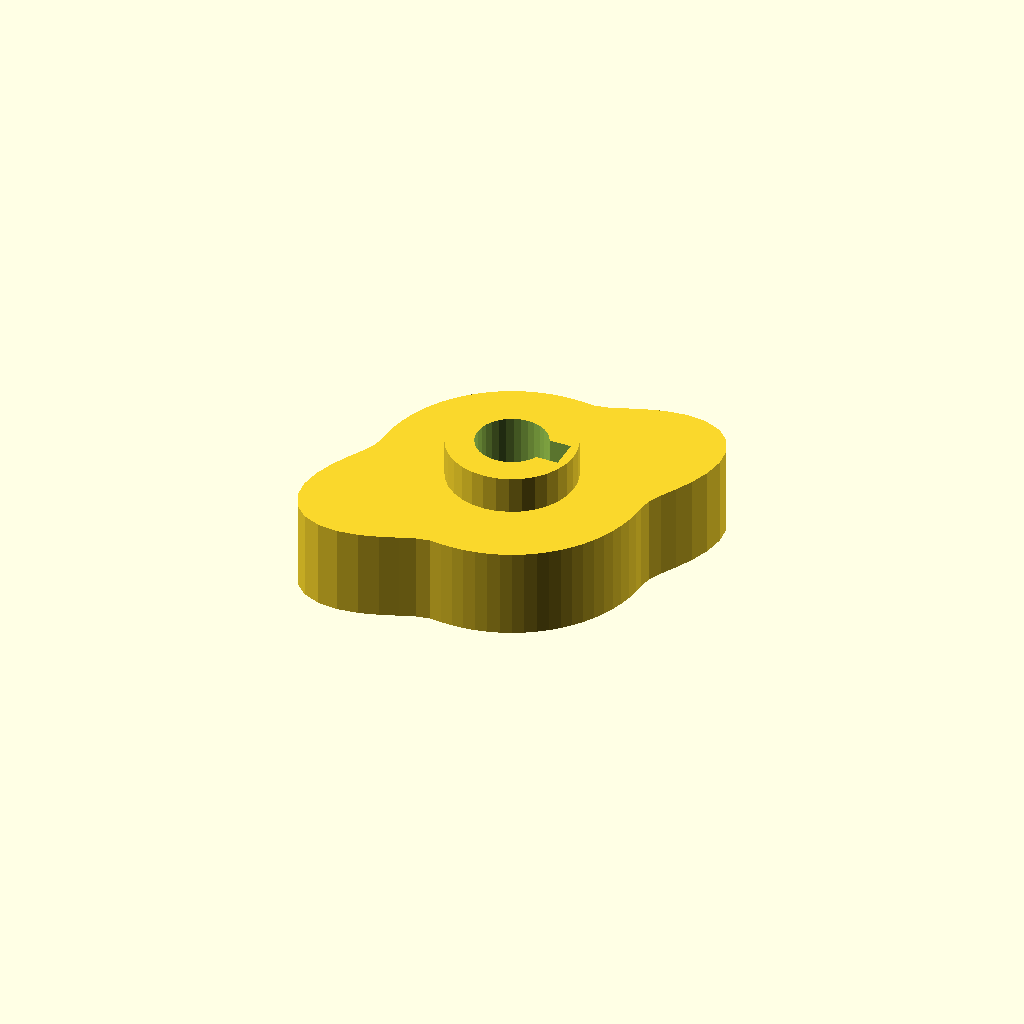
Cell 1: the model at its default parameters.
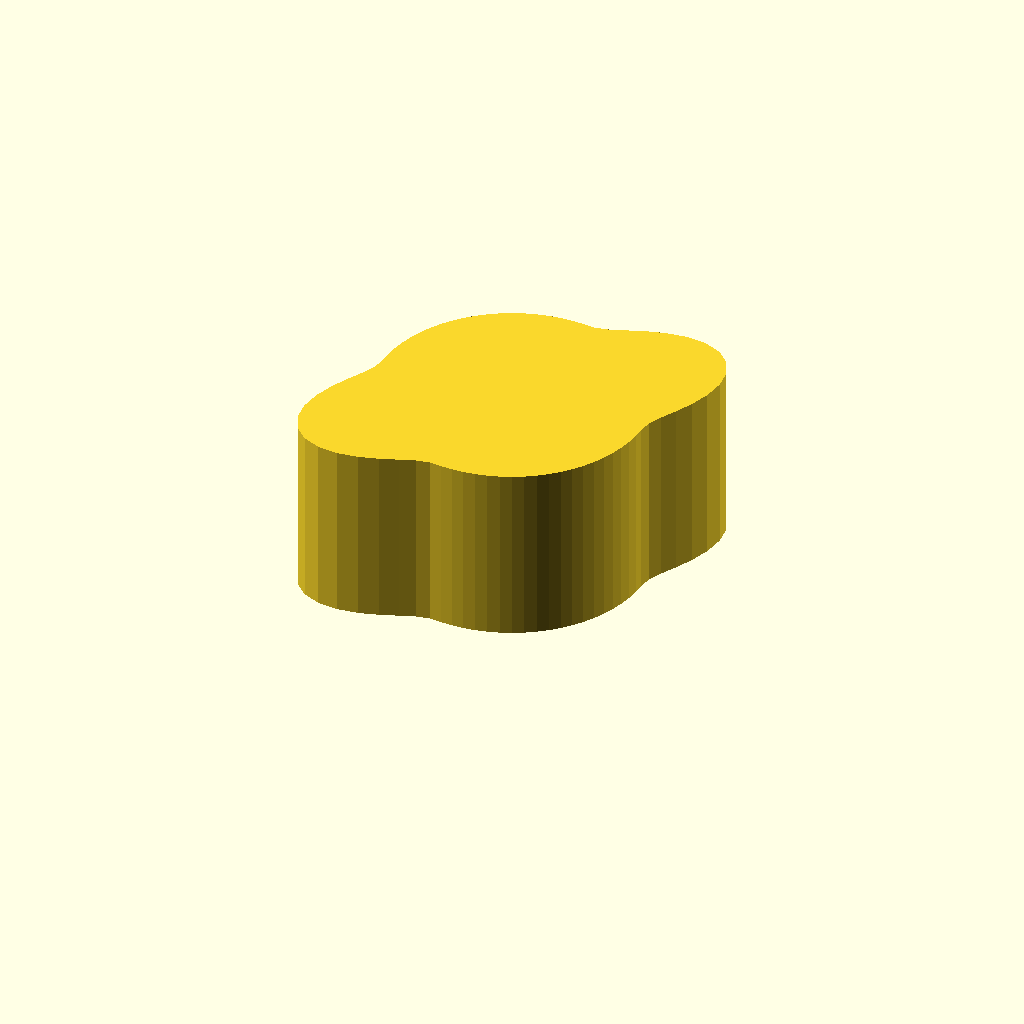
Cell 2: the same model with cam_t = 24.
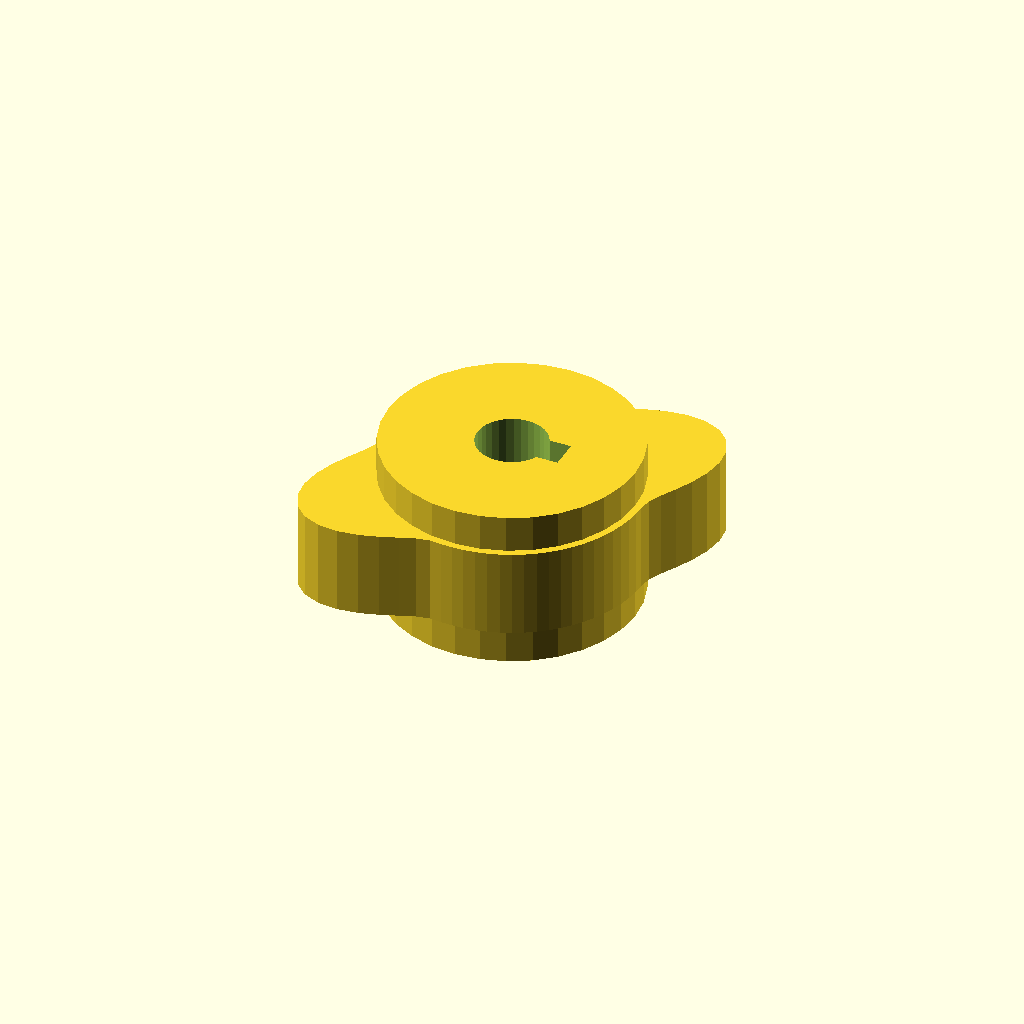
Cell 3: the same model with hub_d = 34.2.
One fixed orthographic camera (rotation 55°, 0°, 25°; colour scheme Cornfield) for every cell.
OpenSCAD source file optional_data/data/gen3/cams/part_0088.scad:
$fn = 32;

// ----------------------------------------------------------------------
// Cam: base radius 18 mm with a 10 mm lift over 150 degrees
// ----------------------------------------------------------------------

// --- parameters (mm) ---
base_r = 18;              // base radius
lift = 10;                // lift height above the base radius
lift_span = 150;          // angular width of the lift
lift_start = 0;           // angle where the lift starts
cam_t = 12;               // cam plate thickness
hub_d = 17.1;             // hub diameter
hub_h = 22;               // hub height
bore_d = 9.53;            // bore
key_w = 4;                // keyway width
key_depth = 1.79;         // keyway depth

cam_profile = [[18, 0], [18.288, 1.6], [19.087, 3.366], [20.21, 5.415], [21.389, 7.785], [22.327, 10.411], [22.754, 13.137], [22.481, 15.741], [21.432, 17.984], [19.656, 19.656], [17.31, 20.63], [14.626, 20.888], [11.856, 20.535], [9.222, 19.777], [6.875, 18.888], [4.864, 18.153], [3.141, 17.816], [1.569, 17.932], [0, 18], [-1.569, 17.932], [-3.126, 17.727], [-4.659, 17.387], [-6.156, 16.914], [-7.607, 16.314], [-9, 15.588], [-10.324, 14.745], [-11.57, 13.789], [-12.728, 12.728], [-13.789, 11.57], [-14.745, 10.324], [-15.588, 9], [-16.314, 7.607], [-16.914, 6.156], [-17.387, 4.659], [-17.727, 3.126], [-17.932, 1.569], [-18, 0], [-18.288, -1.6], [-19.087, -3.366], [-20.21, -5.415], [-21.389, -7.785], [-22.327, -10.411], [-22.754, -13.137], [-22.481, -15.741], [-21.432, -17.984], [-19.656, -19.656], [-17.31, -20.63], [-14.626, -20.888], [-11.856, -20.535], [-9.222, -19.777], [-6.875, -18.888], [-4.864, -18.153], [-3.141, -17.816], [-1.569, -17.932], [0, -18], [1.569, -17.932], [3.126, -17.727], [4.659, -17.387], [6.156, -16.914], [7.607, -16.314], [9, -15.588], [10.324, -14.745], [11.57, -13.789], [12.728, -12.728], [13.789, -11.57], [14.745, -10.324], [15.588, -9], [16.314, -7.607], [16.914, -6.156], [17.387, -4.659], [17.727, -3.126], [17.932, -1.569]];

difference() {
  union() {
    linear_extrude(height = cam_t) polygon(cam_profile);
    /* hub, proud of the cam plate on both sides */
    translate([0, 0, -5]) cylinder(h = hub_h, d = hub_d);
  }
  /* bore through the hub, 2.5 mm clear on both faces */
  translate([0, 0, -7.5]) cylinder(h = hub_h + 5, d = bore_d);
  /* keyway, milled through the whole hub */
  translate([2.973, -2, -7.5]) cube([4.29, 4, 27]);
}
Customizer parameters (derived from the source; name, type, default, range or options):
base_r: number, default 18
lift: number, default 10
lift_span: number, default 150
lift_start: number, default 0
cam_t: number, default 12
hub_d: number, default 17.1
hub_h: number, default 22
bore_d: number, default 9.53
key_w: number, default 4
key_depth: number, default 1.79
